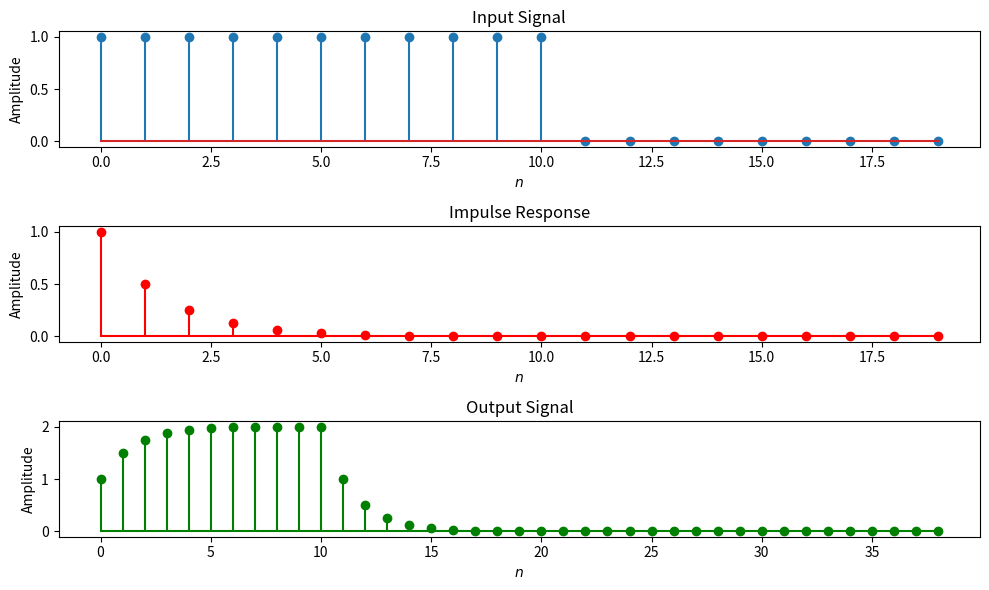

Write Python code to recreate this figure.
# Convolution
import numpy as np
import matplotlib.pyplot as plt
def h_n(n, a):
    return np.where(n >= 0, a ** n, 0)
def x_n(n, N):
    return np.where((n >= 0) & (n <= N), 1, 0)
def convolution(x, h):
    N1 = len(x)
    N2 = len(h)
    N = N1 + N2 - 1
    y = np.zeros(N)
    for n in range(N):
        for k in range(max(0, n - N2 + 1), min(N1, n + 1)):
            y[n] += x[k] * h[n - k]
    return y
a = 0.5
N = 10
n = np.arange(0, 2 * N)
x = x_n(n, N)
h = h_n(n, a)
y = convolution(x, h)
plt.figure(figsize=(10, 6))
plt.subplot(3, 1, 1)
plt.stem(n, x, label='$x(n)$')
plt.xlabel('$n$')
plt.ylabel('Amplitude')
plt.title('Input Signal')
plt.subplot(3, 1, 2)
plt.stem(n, h, label='$h(n)$', linefmt='r-', markerfmt='ro', basefmt='r-')
plt.xlabel('$n$')
plt.ylabel('Amplitude')
plt.title('Impulse Response')
plt.subplot(3, 1, 3)
plt.stem(np.arange(0, len(y)), y, label='$y(n)$', linefmt='g-', markerfmt='go', basefmt='g-')
plt.xlabel('$n$')
plt.ylabel('Amplitude')
plt.title('Output Signal')
plt.tight_layout()
plt.show()
